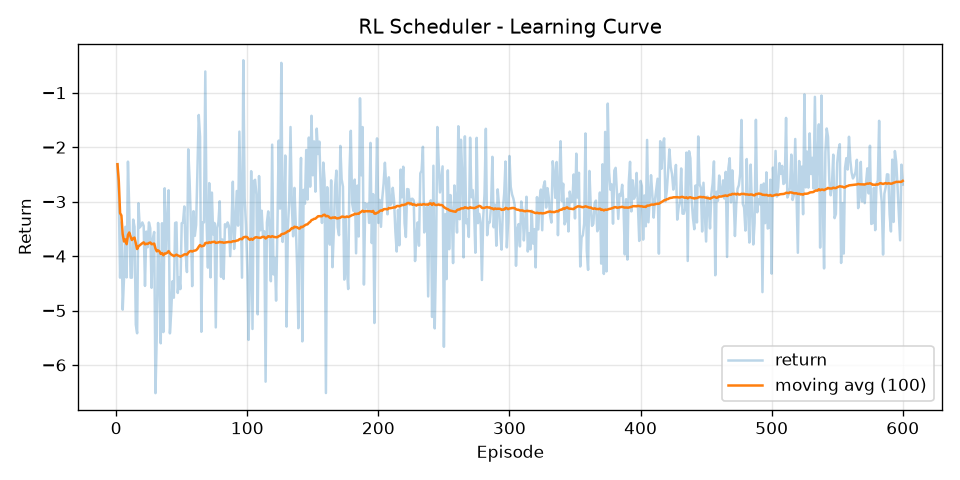

The file beside this chart, header and first rows:
episode, return, return_ma100
1, -2.313, -2.313
2, -2.924, -2.619
3, -4.396, -3.211
4, -3.382, -3.254
5, -4.984, -3.6
6, -4.396, -3.733
7, -3.463, -3.694
8, -4.392, -3.781
9, -2.266, -3.613
10, -3.152, -3.567
11, -4.396, -3.642
12, -4.396, -3.705
13, -3.33, -3.676
14, -3.463, -3.661
15, -5.261, -3.768
16, -5.418, -3.871
17, -3.032, -3.821
18, -3.474, -3.802
19, -3.442, -3.783
20, -3.382, -3.763
21, -3.447, -3.748
22, -4.548, -3.784
23, -3.551, -3.774
24, -3.838, -3.777
25, -3.382, -3.761
26, -3.488, -3.751
27, -4.583, -3.781
28, -3.682, -3.778
29, -3.557, -3.77
30, -6.517, -3.862
31, -5.441, -3.913
32, -3.392, -3.897
33, -4.396, -3.912
34, -5.602, -3.961
35, -3.397, -3.945
36, -5.396, -3.986
37, -2.755, -3.952
38, -3.943, -3.952
39, -3.394, -3.938
40, -2.791, -3.909
41, -5.419, -3.946
42, -5.026, -3.972
43, -4.462, -3.983
44, -4.765, -4.001
45, -3.392, -3.987
46, -3.382, -3.974
47, -4.677, -3.989
48, -4.396, -3.998
49, -4.607, -4.01
50, -3.397, -3.998
51, -3.382, -3.986
52, -3.089, -3.968
53, -3.95, -3.968
54, -4.294, -3.974
55, -2.04, -3.939
56, -2.595, -3.915
57, -3.382, -3.906
58, -4.552, -3.917
59, -3.176, -3.904
60, -3.63, -3.9
... 540 more rows
